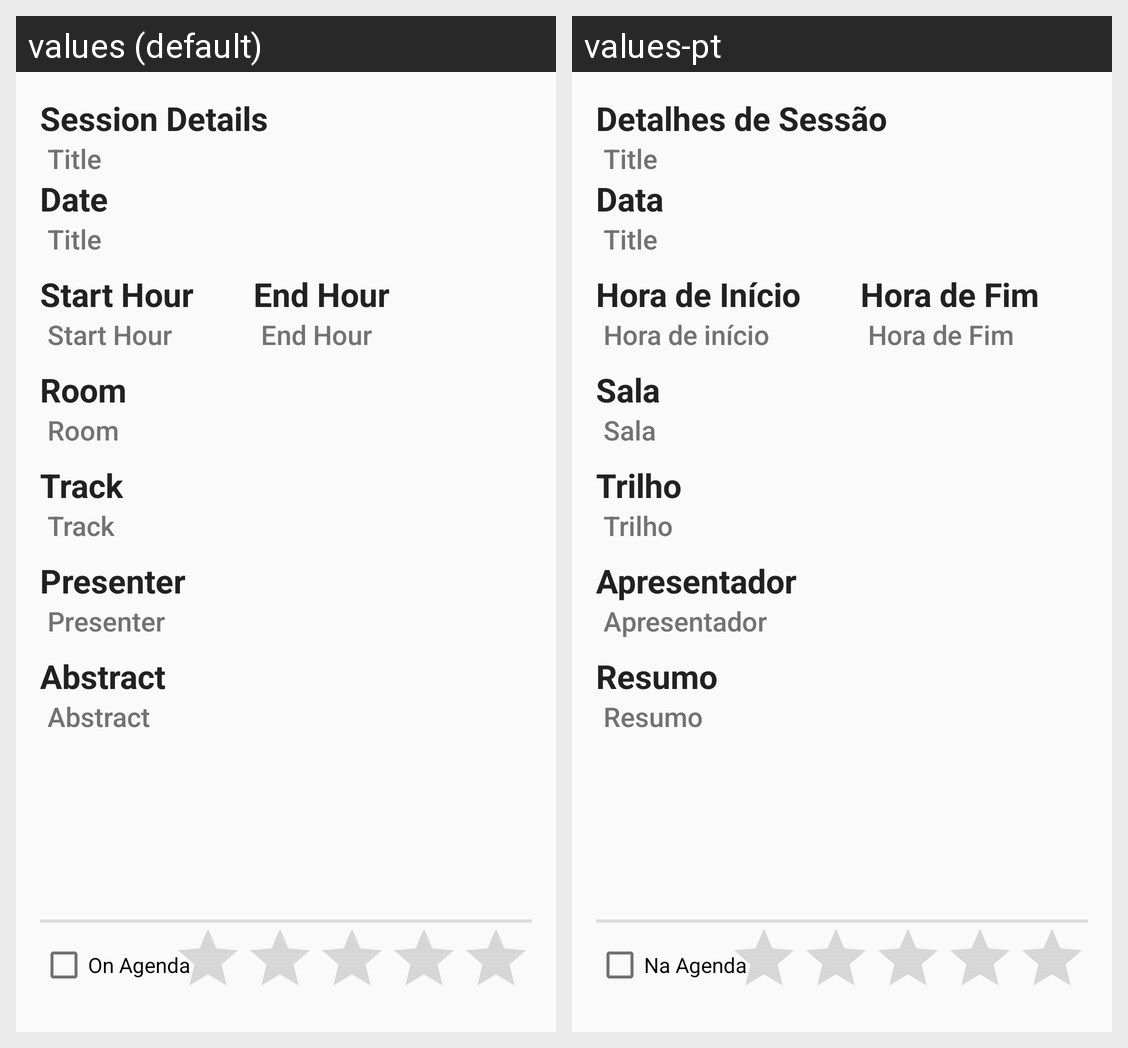

The same Android screen rendered under two of its app's locales, left to right. List the strings drawn on it with the default value and each locale's translation.
Android screen res/layout/activity_details.xml rendered under 2 locales, left to right: values (default), values-pt. Device: Nexus 5 (rendered at 1080×1920; each locale shown at half size, 540×960, under a caption strip naming it); theme AppTheme.
Strings drawn on this screen, with the default value and each locale's value (text and hints the layout hard-codes, and strings that could not be matched under every locale, appear in the picture but are not listed):

title_session_details
  values: Session Details
  values-pt: Detalhes de Sessão

titleView
  values: Title
  values-pt: Title

date
  values: Date
  values-pt: Data

startHour
  values: Start Hour
  values-pt: Hora de Início

startHourView
  values: Start Hour
  values-pt: Hora de início

endHour
  values: End Hour
  values-pt: Hora de Fim

endHourView
  values: End Hour
  values-pt: Hora de Fim

room
  values: Room
  values-pt: Sala

roomView
  values: Room
  values-pt: Sala

track
  values: Track
  values-pt: Trilho

trackView
  values: Track
  values-pt: Trilho

presenter
  values: Presenter
  values-pt: Apresentador

presenterView
  values: Presenter
  values-pt: Apresentador

abstrac
  values: Abstract
  values-pt: Resumo

abstractView
  values: Abstract
  values-pt: Resumo

checkbox_session_to_agenda
  values: On Agenda
  values-pt: Na Agenda
